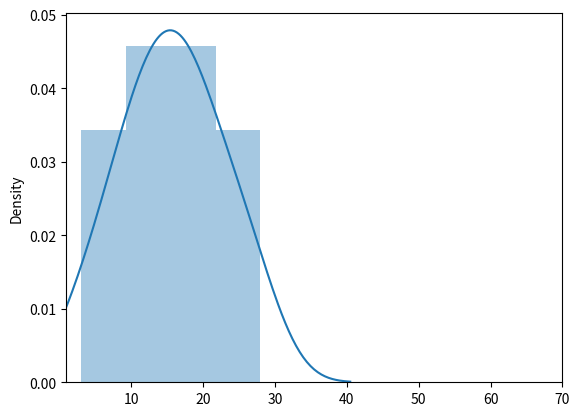

Generate this figure with matplotlib:
# import packages
import matplotlib.pyplot as plt
import seaborn as sns

# create data
data = [3, 7, 9, 11, 12, 14, 15, 16, 18, 19, 20, 23, 25, 28]

# plot distplot
fig, ax = plt.subplots()
sns.distplot(data, ax = ax)

# change the limits of X-axis
ax.set_xlim(1, 70)
plt.show()
